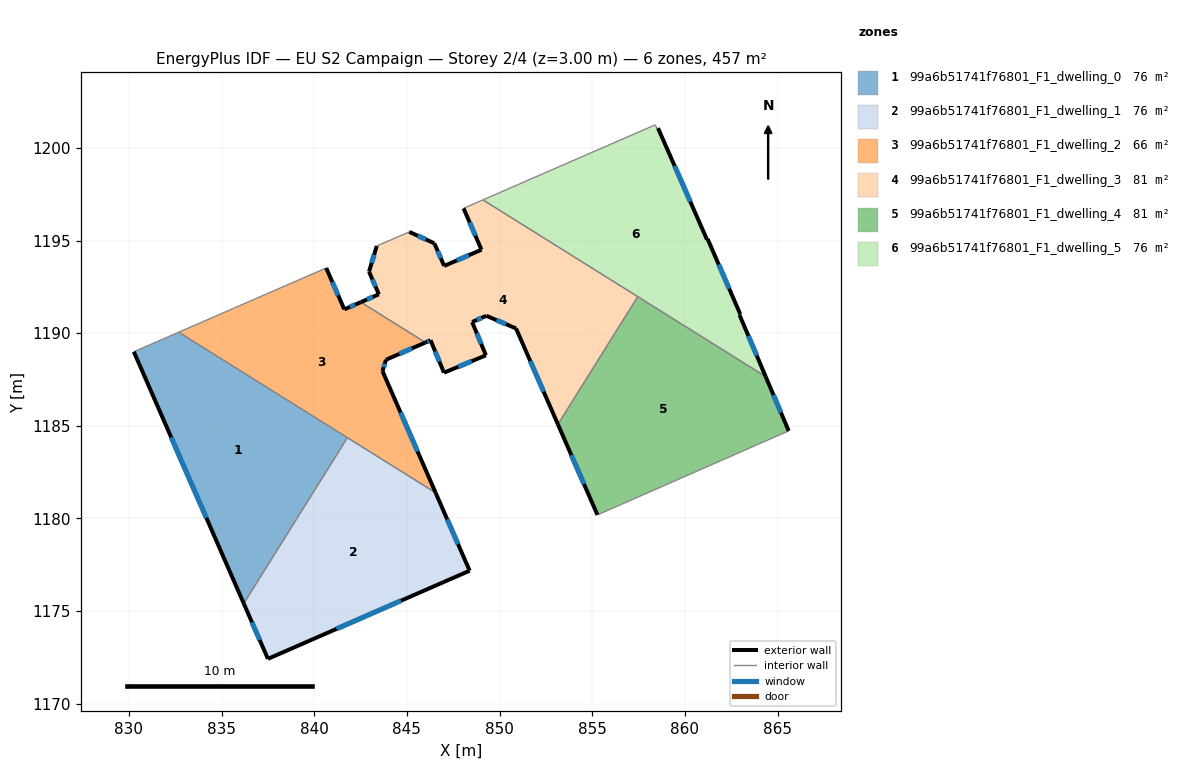
=== STOREY PLAN SPEC (per zone: floor XY polygon, exterior-wall plan segments, windows/doors) ===
zone 1: 99a6b51741f76801_F1_dwelling_0  (76.2 m²)
  floor: (841.79, 1184.36) (836.20, 1175.41) (830.27, 1189.00) (832.69, 1190.05)
  exterior wall: (830.27, 1189.00) – (836.20, 1175.41)  [14.8 m]
    window: (832.28, 1184.38) – (834.18, 1180.04)  [4.5 m²]
  interior walls: 3
zone 2: 99a6b51741f76801_F1_dwelling_1  (76.2 m²)
  floor: (846.55, 1181.38) (848.39, 1177.18) (837.50, 1172.43) (836.20, 1175.41) (841.79, 1184.36)
  exterior wall: (837.50, 1172.43) – (848.39, 1177.18)  [11.9 m]
    window: (841.21, 1174.04) – (844.68, 1175.56)  [3.6 m²]
  exterior wall: (836.20, 1175.41) – (837.50, 1172.43)  [3.3 m]
    window: (836.64, 1174.40) – (837.06, 1173.44)  [1.0 m²]
  exterior wall: (848.39, 1177.18) – (846.55, 1181.38)  [4.6 m]
    window: (847.76, 1178.61) – (847.18, 1179.96)  [1.4 m²]
  interior walls: 2
zone 3: 99a6b51741f76801_F1_dwelling_2  (66.4 m²)
  floor: (846.00, 1189.50) (843.87, 1188.57) (843.68, 1187.95) (846.55, 1181.38) (832.69, 1190.05) (840.65, 1193.52) (841.62, 1191.29) (842.52, 1191.67)
  exterior wall: (841.62, 1191.29) – (840.65, 1193.52)  [2.4 m]
    window: (841.29, 1192.04) – (840.98, 1192.76)  [0.7 m²]
  exterior wall: (842.52, 1191.67) – (841.62, 1191.29)  [1.0 m]
    window: (842.21, 1191.54) – (841.93, 1191.42)  [0.3 m²]
  exterior wall: (843.87, 1188.57) – (846.00, 1189.50)  [2.3 m]
    window: (844.60, 1188.88) – (845.28, 1189.18)  [0.7 m²]
  exterior wall: (843.68, 1187.95) – (843.87, 1188.57)  [0.6 m]
    window: (843.75, 1188.16) – (843.81, 1188.36)  [0.2 m²]
  exterior wall: (846.55, 1181.38) – (843.68, 1187.95)  [7.2 m]
    window: (845.58, 1183.62) – (844.66, 1185.72)  [2.2 m²]
  interior walls: 4
zone 4: 99a6b51741f76801_F1_dwelling_3  (81.1 m²)
  floor: (857.46, 1191.97) (853.15, 1185.08) (850.89, 1190.26) (849.29, 1190.94) (848.52, 1190.60) (849.27, 1188.81) (847.00, 1187.87) (846.28, 1189.62) (846.00, 1189.50) (842.52, 1191.67) (843.49, 1192.10) (842.96, 1193.32) (843.38, 1194.71) (845.13, 1195.47) (846.48, 1194.85) (847.01, 1193.63) (849.03, 1194.50) (848.06, 1196.74) (849.10, 1197.19)
  exterior wall: (850.89, 1190.26) – (853.15, 1185.08)  [5.6 m]
    window: (851.66, 1188.49) – (852.38, 1186.84)  [1.7 m²]
  exterior wall: (849.29, 1190.94) – (850.89, 1190.26)  [1.7 m]
    window: (849.83, 1190.71) – (850.35, 1190.49)  [0.5 m²]
  exterior wall: (848.52, 1190.60) – (849.29, 1190.94)  [0.8 m]
    window: (848.78, 1190.72) – (849.03, 1190.82)  [0.3 m²]
  exterior wall: (849.27, 1188.81) – (848.52, 1190.60)  [1.9 m]
    window: (849.01, 1189.42) – (848.78, 1189.99)  [0.6 m²]
  exterior wall: (847.00, 1187.87) – (849.27, 1188.81)  [2.4 m]
    window: (847.77, 1188.19) – (848.50, 1188.49)  [0.8 m²]
  exterior wall: (846.28, 1189.62) – (847.00, 1187.87)  [1.9 m]
    window: (846.52, 1189.02) – (846.76, 1188.46)  [0.6 m²]
  exterior wall: (846.00, 1189.50) – (846.28, 1189.62)  [0.3 m]
    window: (846.09, 1189.54) – (846.18, 1189.58)  [0.1 m²]
  exterior wall: (843.49, 1192.10) – (842.52, 1191.67)  [1.1 m]
    window: (843.16, 1191.95) – (842.85, 1191.82)  [0.3 m²]
  exterior wall: (842.96, 1193.32) – (843.49, 1192.10)  [1.3 m]
    window: (843.14, 1192.90) – (843.31, 1192.51)  [0.4 m²]
  exterior wall: (843.38, 1194.71) – (842.96, 1193.32)  [1.4 m]
    window: (843.23, 1194.23) – (843.10, 1193.79)  [0.4 m²]
  exterior wall: (846.48, 1194.85) – (845.13, 1195.47)  [1.5 m]
    window: (846.02, 1195.06) – (845.59, 1195.26)  [0.5 m²]
  exterior wall: (847.01, 1193.63) – (846.48, 1194.85)  [1.3 m]
    window: (846.83, 1194.04) – (846.66, 1194.43)  [0.4 m²]
  exterior wall: (849.03, 1194.50) – (847.01, 1193.63)  [2.2 m]
    window: (848.34, 1194.21) – (847.70, 1193.93)  [0.7 m²]
  exterior wall: (848.06, 1196.74) – (849.03, 1194.50)  [2.4 m]
    window: (848.39, 1195.98) – (848.70, 1195.26)  [0.7 m²]
  interior walls: 5
zone 5: 99a6b51741f76801_F1_dwelling_4  (81.1 m²)
  floor: (864.36, 1187.66) (865.60, 1184.73) (855.28, 1180.20) (853.15, 1185.08) (857.46, 1191.97)
  exterior wall: (853.15, 1185.08) – (855.28, 1180.20)  [5.3 m]
    window: (853.88, 1183.42) – (854.56, 1181.86)  [1.6 m²]
  exterior wall: (865.60, 1184.73) – (864.36, 1187.66)  [3.2 m]
    window: (865.18, 1185.72) – (864.78, 1186.66)  [1.0 m²]
  interior walls: 3
zone 6: 99a6b51741f76801_F1_dwelling_5  (76.2 m²)
  floor: (858.55, 1201.07) (861.19, 1195.06) (861.23, 1195.08) (862.99, 1191.03) (862.95, 1190.98) (864.36, 1187.66) (849.10, 1197.19) (858.40, 1201.24) (858.50, 1201.05)
  exterior wall: (861.19, 1195.06) – (858.55, 1201.07)  [6.6 m]
    window: (860.29, 1197.10) – (859.45, 1199.02)  [2.0 m²]
  exterior wall: (861.23, 1195.08) – (861.19, 1195.06)  [0.0 m]
  exterior wall: (862.99, 1191.03) – (861.23, 1195.08)  [4.4 m]
    window: (862.39, 1192.41) – (861.83, 1193.70)  [1.4 m²]
  exterior wall: (862.95, 1190.98) – (862.99, 1191.03)  [0.1 m]
  exterior wall: (864.36, 1187.66) – (862.95, 1190.98)  [3.6 m]
    window: (863.88, 1188.79) – (863.43, 1189.85)  [1.1 m²]
  interior walls: 5

=== DERIVED (storey summary) ===
Building: EU S2 Campaign
Storey: 2 of 4  (floor level z = 3.00 m)
Storey gross floor area: 457.3 m²
Zones on this storey: 6
  - 99a6b51741f76801_F1_dwelling_0: floor 76.2 m²; exterior wall 14.8 m (44.5 m²); 1 window(s) 4.5 m²; WWR 10.2%
  - 99a6b51741f76801_F1_dwelling_1: floor 76.2 m²; exterior wall 19.7 m (59.2 m²); 3 window(s) 6.0 m²; WWR 10.2%
  - 99a6b51741f76801_F1_dwelling_2: floor 66.4 m²; exterior wall 13.5 m (40.6 m²); 5 window(s) 4.1 m²; WWR 10.2%
  - 99a6b51741f76801_F1_dwelling_3: floor 81.1 m²; exterior wall 26.1 m (78.3 m²); 14 window(s) 8.0 m²; WWR 10.2%
  - 99a6b51741f76801_F1_dwelling_4: floor 81.1 m²; exterior wall 8.5 m (25.5 m²); 2 window(s) 2.6 m²; WWR 10.2%
  - 99a6b51741f76801_F1_dwelling_5: floor 76.2 m²; exterior wall 14.7 m (44.1 m²); 3 window(s) 4.5 m²; WWR 10.1%
Zone adjacency (shared interzone walls):
  - 99a6b51741f76801_F1_dwelling_0 ↔ 99a6b51741f76801_F1_dwelling_1
  - 99a6b51741f76801_F1_dwelling_0 ↔ 99a6b51741f76801_F1_dwelling_2
  - 99a6b51741f76801_F1_dwelling_1 ↔ 99a6b51741f76801_F1_dwelling_2
  - 99a6b51741f76801_F1_dwelling_2 ↔ 99a6b51741f76801_F1_dwelling_3
  - 99a6b51741f76801_F1_dwelling_3 ↔ 99a6b51741f76801_F1_dwelling_4
  - 99a6b51741f76801_F1_dwelling_3 ↔ 99a6b51741f76801_F1_dwelling_5
  - 99a6b51741f76801_F1_dwelling_4 ↔ 99a6b51741f76801_F1_dwelling_5